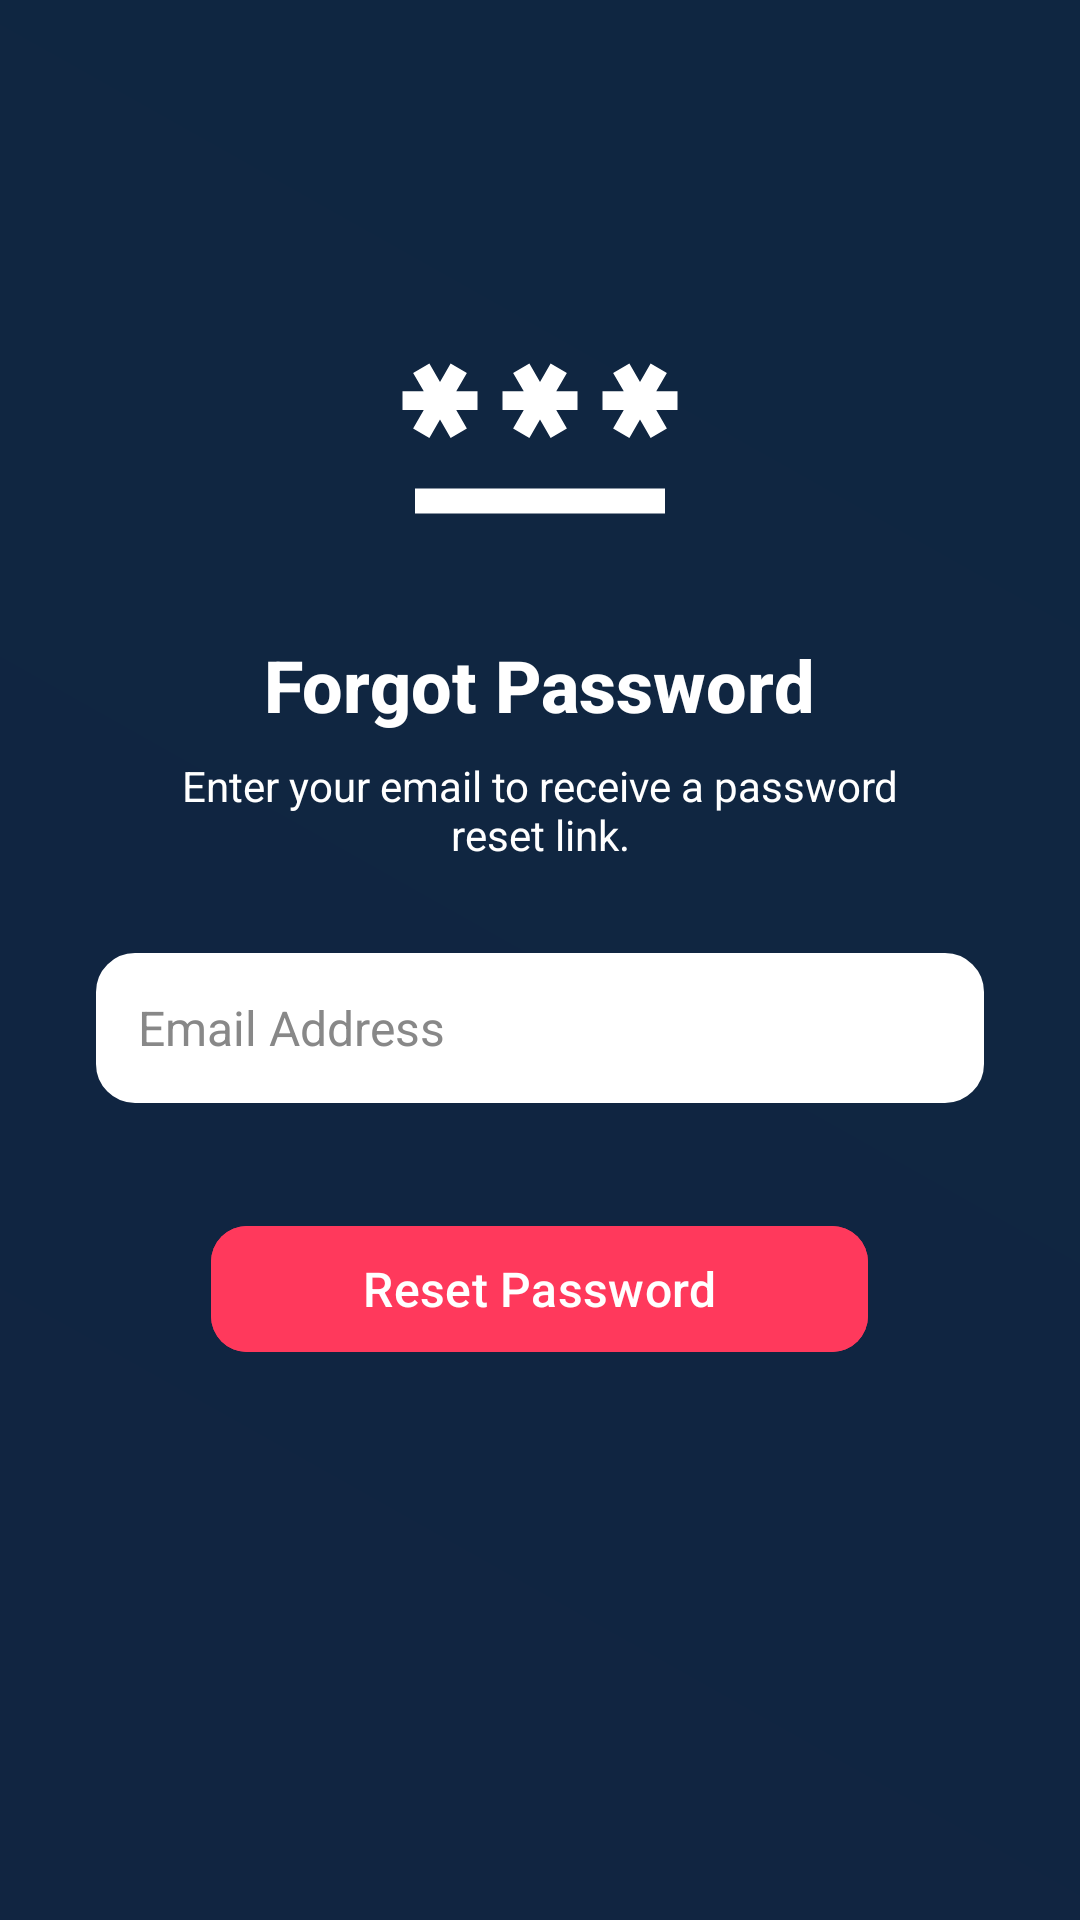

Produce the Android XML layout that renders to this screen, including the resource entries it uses.
<!-- AndroidManifest.xml: application theme Theme.NEWSS -->
<!-- res/layout/activity_forget_pass.xml -->
<?xml version="1.0" encoding="utf-8"?>
<ScrollView
    xmlns:android="http://schemas.android.com/apk/res/android"
    xmlns:app="http://schemas.android.com/apk/res-auto"
    xmlns:tools="http://schemas.android.com/tools"
    android:layout_width="match_parent"
    android:layout_height="match_parent"
    android:background="@drawable/gradient_background"
    android:scrollbars="none">

    <LinearLayout
        android:layout_width="match_parent"
        android:layout_height="wrap_content"
        android:padding="32dp"
        android:orientation="vertical"
        android:gravity="center_horizontal">

        
        <ImageView
            android:layout_width="100dp"
            android:layout_height="100dp"
            android:layout_gravity="center"
            android:layout_marginTop="60dp"
            android:contentDescription="Forgot Password Icon"
            android:src="@drawable/baseline_password_24"
            app:tint="@color/white" />

        
        <TextView
            android:layout_width="wrap_content"
            android:layout_height="wrap_content"
            android:layout_marginTop="20dp"
            android:text="Forgot Password"
            android:textAlignment="center"
            android:textColor="@color/white"
            android:textSize="24sp"
            android:textStyle="bold"
            android:fontFamily="sans-serif-medium"/>

        
        <TextView
            android:layout_width="wrap_content"
            android:layout_height="wrap_content"
            android:text="Enter your email to receive a password reset link."
            android:textAlignment="center"
            android:textColor="@color/white"
            android:textSize="14sp"
            android:fontFamily="sans-serif"
            android:layout_marginTop="8dp"
            android:paddingHorizontal="20dp"/>

        
        <com.google.android.material.textfield.TextInputLayout
            android:id="@+id/txtLayoutEmail"
            style="@style/Widget.MaterialComponents.TextInputLayout.OutlinedBox"
            android:layout_width="match_parent"
            android:layout_height="wrap_content"
            android:layout_marginTop="30dp"
            app:boxStrokeColor="@color/white"
            app:hintTextColor="@color/white"
            app:boxBackgroundMode="outline"
            app:boxStrokeWidth="2dp"/>

        <EditText
            android:id="@+id/edtForgotPasswordEmail"
            android:layout_width="match_parent"
            android:layout_height="50dp"
            android:hint="Email Address"
            android:background="@drawable/edittext_background"
            android:padding="14dp"
            android:textColorHint="#888888"
            android:textSize="16sp"
            android:layout_marginBottom="12dp"/>



        

        
        <com.google.android.material.button.MaterialButton
            android:id="@+id/btnReset"
            android:layout_width="219dp"
            android:layout_height="50dp"
            android:layout_marginTop="25dp"
            android:backgroundTint="@color/bink"
            android:elevation="4dp"
            android:fontFamily="sans-serif-medium"
            android:text="Reset Password"
            android:textColor="@color/white"
            android:textSize="16sp"
            app:cornerRadius="12dp" />

        <ProgressBar
            android:id="@+id/progressBar"
            android:layout_width="wrap_content"
            android:layout_height="wrap_content"
            android:layout_marginTop="15dp"
            android:visibility="gone"
            android:layout_gravity="center"/>

    </LinearLayout>
</ScrollView>
<!-- resources referenced by this layout -->
<resources>
  <color name="bink">#FF395C</color>
  <color name="white">#FFFFFFFF</color>
  <!-- drawable baseline_password_24 (drawable) -->
  <vector android:height="24dp" android:tint="#E9EBEC"
      android:viewportHeight="24" android:viewportWidth="24"
      android:width="24dp" xmlns:android="http://schemas.android.com/apk/res/android">
      <path android:fillColor="@android:color/white" android:pathData="M2,17h20v2H2V17zM3.15,12.95L4,11.47l0.85,1.48l1.3,-0.75L5.3,10.72H7v-1.5H5.3l0.85,-1.47L4.85,7L4,8.47L3.15,7l-1.3,0.75L2.7,9.22H1v1.5h1.7L1.85,12.2L3.15,12.95zM9.85,12.2l1.3,0.75L12,11.47l0.85,1.48l1.3,-0.75l-0.85,-1.48H15v-1.5h-1.7l0.85,-1.47L12.85,7L12,8.47L11.15,7l-1.3,0.75l0.85,1.47H9v1.5h1.7L9.85,12.2zM23,9.22h-1.7l0.85,-1.47L20.85,7L20,8.47L19.15,7l-1.3,0.75l0.85,1.47H17v1.5h1.7l-0.85,1.48l1.3,0.75L20,11.47l0.85,1.48l1.3,-0.75l-0.85,-1.48H23V9.22z"/>
  </vector>
  <!-- drawable edittext_background (drawable) -->
  <?xml version="1.0" encoding="utf-8"?>
  <shape xmlns:android="http://schemas.android.com/apk/res/android">
      <solid android:color="@android:color/white"/>
      <corners android:radius="12dp"/>
      <stroke android:width="2dp" android:color="@color/cardview_light_background"/>
      <padding android:left="12dp" android:right="12dp"/>
  </shape>
  <!-- drawable gradient_background (drawable) -->
  <?xml version="1.0" encoding="utf-8"?>
  <layer-list xmlns:android="http://schemas.android.com/apk/res/android">
      <item>
          <shape android:shape="rectangle">
              <gradient
                  android:angle="45"
                  android:startColor="#112541"
                  android:endColor="#0F2641"
                  android:type="linear"/>
          </shape>
      </item>
  </layer-list>
  <style name="Theme.NEWSS" parent="Base.Theme.NEWSS" />
  <style name="Base.Theme.NEWSS" parent="Theme.Material3.DayNight.NoActionBar">
          
          
      </style>
</resources>
